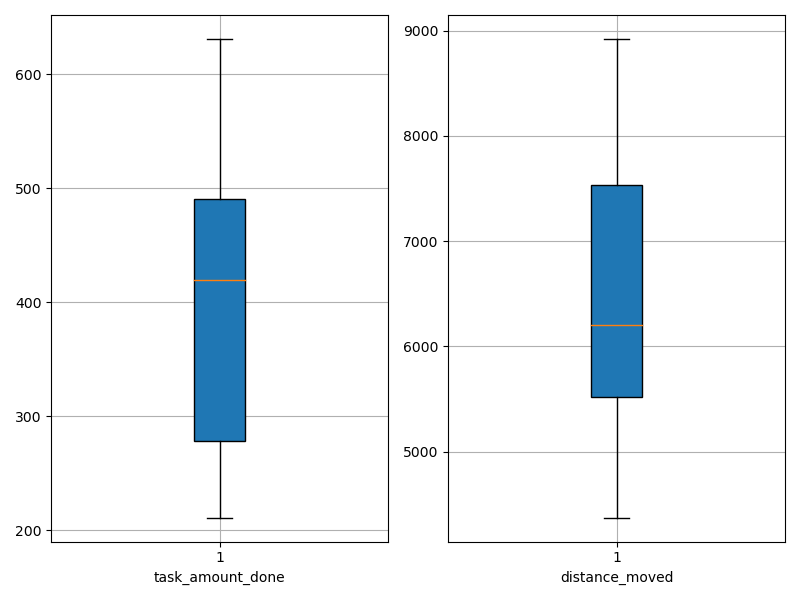

The file beside this chart, header and first rows:
agent_id, task_amount_done, distance_moved
0, 279.0, 6222
1, 211.0, 5393
2, 419.0, 6184
3, 420.0, 7030
4, 491.0, 8397
5, 557.0, 8922
6, 278.0, 4900
7, 631.0, 7704
8, 491.0, 5914
9, 213.0, 4373
